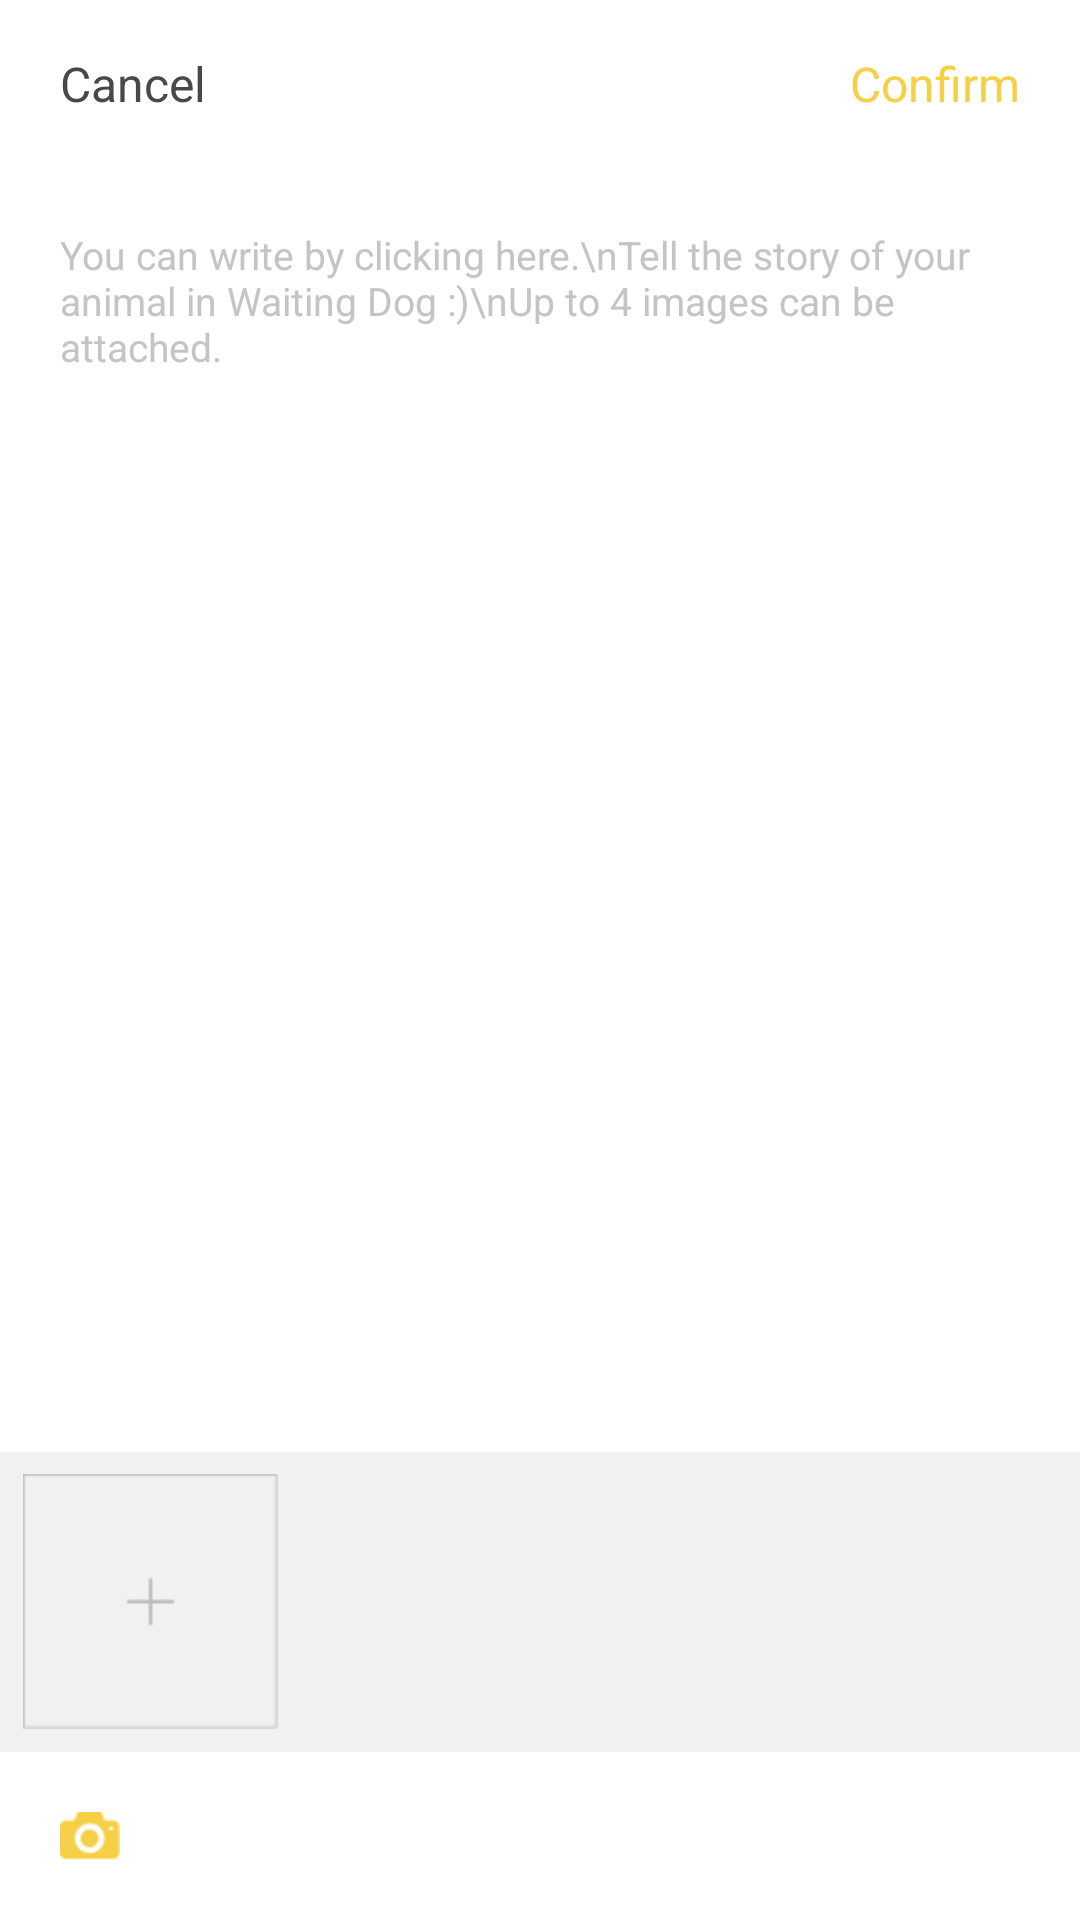

Produce the Android XML layout that renders to this screen, including the resource entries it uses.
<!-- AndroidManifest.xml: application theme Theme.Webtoon -->
<!-- res/layout/activity_writing_comment.xml -->
<?xml version="1.0" encoding="utf-8"?>
<RelativeLayout
    xmlns:android="http://schemas.android.com/apk/res/android"
    xmlns:tools="http://schemas.android.com/tools"
    xmlns:app="http://schemas.android.com/apk/res-auto"
    android:layout_width="match_parent"
    android:layout_height="match_parent"
    tools:context=".Activities.WritingCommentActivity">

    <LinearLayout
        android:orientation="vertical"
        android:layout_width="match_parent"
        android:layout_height="match_parent">

        <include
            android:id="@+id/toolbarWriteComment"
            layout="@layout/toolbar_writing_comment"/>

        <ScrollView
            android:layout_weight="1"
            android:layout_width="match_parent"
            android:layout_height="wrap_content">

            <EditText
                android:id="@+id/edtCommentWritingComment"
                android:layout_width="match_parent"
                android:layout_height="match_parent"
                android:padding="20dp"
                android:background="@null"
                android:hint="You can write by clicking here.\nTell the story of your animal in Waiting Dog :)\nUp to 4 images can be attached."
                android:textSize="13dp"
                android:textColorHint="#C4C4C4"
                android:textColor="#484848"/>

        </ScrollView>

        <LinearLayout
            android:orientation="horizontal"
            android:layout_width="match_parent"
            android:layout_height="100dp"
            android:background="#F1F1F1">

            <ImageView
                android:id="@+id/imgCommentWritingRoll"
                android:layout_width="85dp"
                android:layout_height="85dp"
                android:layout_marginLeft="7.5dp"
                android:layout_gravity="center_vertical"
                android:src="@drawable/writing_plus_btn"/>

        </LinearLayout>

        <include
            android:id="@+id/bottomWritingComment"
            layout="@layout/bottom_writing_comment"/>

    </LinearLayout>

</RelativeLayout>
<!-- res/layout/toolbar_writing_comment.xml (included above) -->
<?xml version="1.0" encoding="utf-8"?>
<Toolbar
    xmlns:android="http://schemas.android.com/apk/res/android"
    xmlns:app="http://schemas.android.com/apk/res-auto"
    android:layout_width="match_parent"
    android:layout_height="wrap_content"
    app:contentInsetStart="0dp"
    android:theme="@style/MainTheme">

    <RelativeLayout
        android:layout_width="match_parent"
        android:layout_height="wrap_content"
        android:paddingHorizontal="20dp">

        <TextView
            android:id="@+id/txtToolbarWritingCommentCancel"
            android:layout_width="wrap_content"
            android:layout_height="wrap_content"
            android:text="Cancel"
            android:textSize="16dp"
            android:textColor="#484848"/>

        <TextView
            android:id="@+id/txtToolbarWritingCommentSubmit"
            android:layout_width="wrap_content"
            android:layout_height="wrap_content"
            android:layout_alignParentRight="true"
            android:text="Confirm"
            android:textSize="16dp"
            android:textColor="#F5CF45"/>

    </RelativeLayout>

</Toolbar>
<!-- res/layout/bottom_writing_comment.xml (included above) -->
<?xml version="1.0" encoding="utf-8"?>
<Toolbar
    xmlns:android="http://schemas.android.com/apk/res/android"
    xmlns:app="http://schemas.android.com/apk/res-auto"
    android:layout_width="match_parent"
    android:layout_height="wrap_content"
    app:contentInsetStart="0dp"
    android:theme="@style/MainTheme">

    <RelativeLayout
        android:layout_width="match_parent"
        android:layout_height="wrap_content"
        android:paddingHorizontal="20dp">

        <ImageView
            android:id="@+id/imgBottomWritingCommentCamera"
            android:layout_width="20dp"
            android:layout_height="20dp"
            android:src="@drawable/camera_btn"/>

    </RelativeLayout>

</Toolbar>
<!-- resources referenced by this layout -->
<resources>
  <!-- drawable camera_btn: png bitmap (drawable, 870 bytes) -->
  <!-- drawable writing_plus_btn: png bitmap (drawable, 612 bytes) -->
  <style name="MainTheme" parent="Theme.AppCompat.Light.NoActionBar">
          <item name="android:windowBackground">@color/white</item>
          <item name="colorPrimaryDark">#000000</item>
          <item name="colorAccent">@color/accent</item>
      </style>
  <style name="Theme.Webtoon" parent="Theme.MaterialComponents.DayNight.DarkActionBar">
          
          <item name="colorPrimary">@color/purple_500</item>
          <item name="colorPrimaryVariant">@color/purple_700</item>
          <item name="colorOnPrimary">@color/white</item>
          
          <item name="colorSecondary">@color/teal_200</item>
          <item name="colorSecondaryVariant">@color/teal_700</item>
          <item name="colorOnSecondary">@color/black</item>
          
          <item name="android:statusBarColor">?attr/colorPrimaryVariant</item>
          
          <item name="colorPrimaryDark">@color/primaryDarkYellow</item>
          <item name="colorAccent">@color/accent</item>
      </style>
  <color name="white">#FFFFFFFF</color>
  <color name="accent">#D81B60</color>
  <color name="purple_500">#FF6200EE</color>
  <color name="purple_700">#FF3700B3</color>
  <color name="teal_200">#FF03DAC5</color>
  <color name="teal_700">#FF018786</color>
  <color name="black">#FF000000</color>
  <color name="primaryDarkYellow">#FFB30F</color>
</resources>
